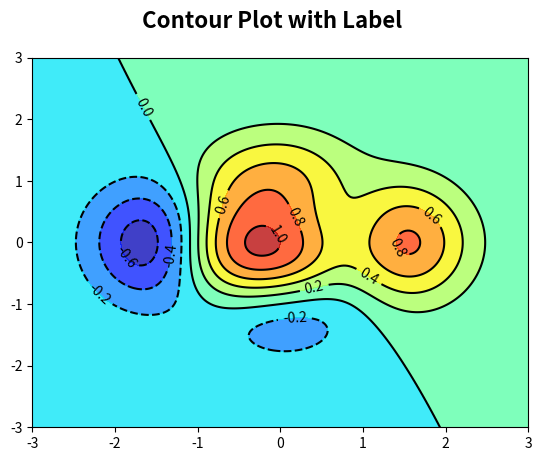

Source code (Python):
# imports 
import numpy as np  
import matplotlib.pyplot as plt
from matplotlib.animation import FuncAnimation

# # Simple plot from matplotlib tutorial
# X = np.linspace(-np.pi, np.pi, 256,endpoint=True)
# C,S = np.cos(X), np.sin(X)
# plt.plot(X,C)
# plt.plot(X,S)

# plt.show()

# # Create a new figure of size 8x6 points, using 100 dots per inch
# plt.figure(figsize=(8,6), dpi=80)
# # Create a new subplot from a grid of 1x1
# plt.subplot(111)
# X = np.linspace(-np.pi, np.pi, 256,endpoint=True)
# C,S = np.cos(X), np.sin(X)
# # Plot cosine using blue color with a continuous line of width 1 (pixels)
# plt.plot(X, C, color="blue", linewidth=1.0, linestyle="-")
# # Plot sine using green color with a continuous line of width 1 (pixels)
# plt.plot(X, S, color="red", linewidth=1.0, linestyle="-")
# # Set x limits
# plt.xlim(X.min()*1.1, X.max()*1.1)
# # Set x ticks
# plt.xticks([-np.pi, -np.pi/2, 0, np.pi/2, np.pi],
#        [r'$-\pi$', r'$-\pi/2$', r'$0$', r'$+\pi/2$', r'$+\pi$'])
# # Set y limits
# plt.ylim(C.min()*1.1, C.max()*1.1)
# # Set y ticks
# plt.yticks([-1, 0, +1],
#        [r'$-1$', r'$0$', r'$+1$'])
# # Save figure using 72 dots per inch
# # savefig("../figures/exercice_2.png",dpi=72)
# # Show result on screen

# # Add spines
# ax = plt.gca()
# ax.spines['right'].set_color('none')
# ax.spines['top'].set_color('none')
# ax.xaxis.set_ticks_position('bottom')
# ax.spines['bottom'].set_position(('data',0))
# ax.yaxis.set_ticks_position('left')
# ax.spines['left'].set_position(('data',0))

# # Add legends
# plt.plot(X, C, color="blue", linewidth=2.5, linestyle="-", label="cosine")
# plt.plot(X, S, color="red",  linewidth=2.5, linestyle="-", label="sine")

# plt.legend(loc='upper left', frameon=False)

# # Add some points
# t = 2*np.pi/3
# plt.plot([t,t],[0,np.cos(t)], color ='blue', linewidth=1.5, linestyle="--")
# plt.scatter([t,],[np.cos(t),], 50, color ='blue')

# plt.annotate(r'$\sin(\frac{2\pi}{3})=\frac{\sqrt{3}}{2}$',
#              xy=(t, np.sin(t)), xycoords='data',
#              xytext=(+10, +30), textcoords='offset points', fontsize=16,
#              arrowprops=dict(arrowstyle="->", connectionstyle="arc3,rad=.2"))

# plt.plot([t,t],[0,np.sin(t)], color ='red', linewidth=1.5, linestyle="--")
# plt.scatter([t,],[np.sin(t),], 50, color ='red')

# plt.annotate(r'$\cos(\frac{2\pi}{3})=-\frac{1}{2}$',
#              xy=(t, np.cos(t)), xycoords='data',
#              xytext=(-90, -50), textcoords='offset points', fontsize=16,
#              arrowprops=dict(arrowstyle="->", connectionstyle="arc3,rad=.2"))

#  # # see both data and labels
# for label in ax.get_xticklabels() + ax.get_yticklabels():
#     label.set_fontsize(16)
#     label.set_bbox(dict(facecolor='white', edgecolor='None', alpha=0.65 ))
# plt.show()

#  # Animation
# # Create new Figure and an Axes which fills it.
# fig = plt.figure(figsize=(7, 7))
# ax = fig.add_axes([0, 0, 1, 1], frameon=False)
# ax.set_xlim(0, 1), ax.set_xticks([])
# ax.set_ylim(0, 1), ax.set_yticks([])

# # Create rain data
# n_drops = 50
# rain_drops = np.zeros(n_drops, dtype=[('position', float, 2),
#                                       ('size',     float, 1),
#                                       ('growth',   float, 1),
#                                       ('color',    float, 4)])

# # Initialize the raindrops in random positions and with
# # random growth rates.
# rain_drops['position'] = np.random.uniform(0, 1, (n_drops, 2))
# rain_drops['growth'] = np.random.uniform(50, 200, n_drops)

# # Construct the scatter which we will update during animation
# # as the raindrops develop.
# scat = ax.scatter(rain_drops['position'][:, 0], rain_drops['position'][:, 1],
#                   s=rain_drops['size'], lw=0.5, edgecolors=rain_drops['color'],
#                   facecolors='none')
# def update(frame_number):
#     # Get an index which we can use to re-spawn the oldest raindrop.
#     current_index = frame_number % n_drops

#     # Make all colors more transparent as time progresses.
#     rain_drops['color'][:, 3] -= 1.0/len(rain_drops)
#     rain_drops['color'][:, 3] = np.clip(rain_drops['color'][:, 3], 0, 1)

#     # Make all circles bigger.
#     rain_drops['size'] += rain_drops['growth']

#     # Pick a new position for oldest rain drop, resetting its size,
#     # color and growth factor.
#     rain_drops['position'][current_index] = np.random.uniform(0, 1, 2)
#     rain_drops['size'][current_index] = 5
#     rain_drops['color'][current_index] = (0, 0, 0, 1)
#     rain_drops['growth'][current_index] = np.random.uniform(50, 200)

#     # Update the scatter collection, with the new colors, sizes and positions.
#     scat.set_edgecolors(rain_drops['color'])
#     scat.set_sizes(rain_drops['size'])
#     scat.set_offsets(rain_drops['position'])


# # Construct the animation, using the update function as the animation
# # director.
# animation = FuncAnimation(fig, update, interval=10)
# plt.show()

# # Scatter Plot
# n = 42
# fig = plt.figure()
# # Generate coordinates
# X = np.random.normal(0,1,n)
# Y = np.random.normal(0,1,n)
# # Generate colors
# colors = np.random.rand(n)
# area = np.pi * (15 * np.random.rand(n)) ** 2
# plt.scatter(X,Y, s= area, c= colors)
# fig.suptitle('Scatter Plot with Random Colors and Areas', fontsize=16, fontweight='bold')

# plt.show()

# # Bar Plot
# n = 12
# X = np.arange(n)
# fig = plt.figure()
# Y1 = (1-X/float(n)) * np.random.uniform(0.5,1.0,n)
# Y2 = (1-X/float(n)) * np.random.uniform(0.5,1.0,n)

# plt.bar(X, +Y1, facecolor='#ff91af', edgecolor='white')
# plt.bar(X, -Y2, facecolor='#ff9999', edgecolor='white')

# for x,y in zip(X,Y1):
#     plt.text(x+0.4, y+0.05, '%.2f' % y, ha='center', va= 'bottom')
# for x1,y1 in zip(X,Y2):
#     plt.text(x1+0.4, -y1-0.09, '%.2f' % -y1, ha='center', va= 'bottom')

# fig.suptitle('Bar Plot', fontsize=16, fontweight='bold')
# plt.ylim(-1.25,+1.25)
# plt.show()

# Choice Plot

def f(x,y): return (1-x/2+x**5+y**3)*np.exp(-x**2-y**2)

n = 256
x = np.linspace(-3,3,n)
y = np.linspace(-3,3,n)
fig = plt.figure()
X,Y = np.meshgrid(x,y)

plt.contourf(X, Y, f(X,Y), 8, alpha=.75, cmap='jet')
C = plt.contour(X, Y, f(X,Y), 8, colors='black', linewidth=.5)
fig.suptitle('Contour Plot with Label', fontsize=16, fontweight='bold')
plt.clabel(C, inline=1, fontsize=10)
plt.show()